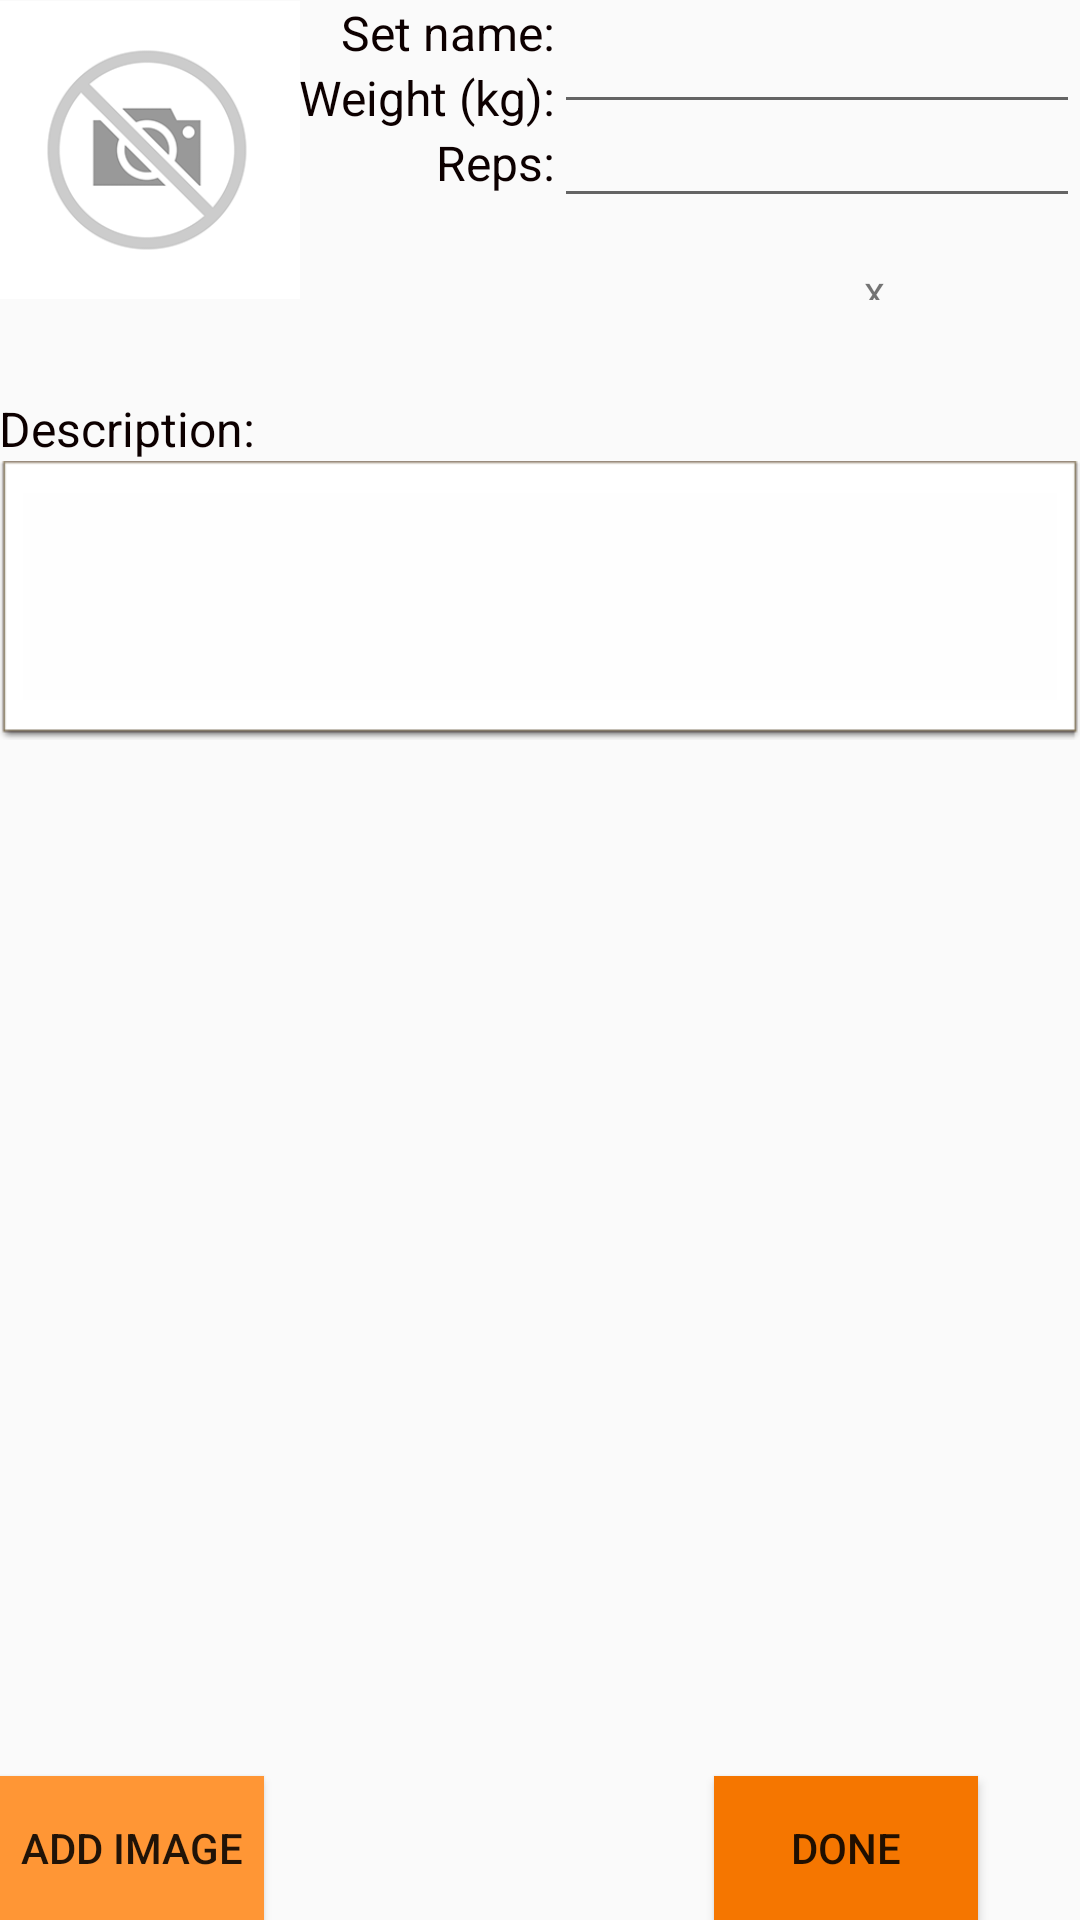

Layout XML and referenced resources for this Android screen:
<!-- AndroidManifest.xml: application theme Theme.AppCompat.Light -->
<!-- res/layout/fragment_add_set.xml -->
<?xml version="1.0" encoding="utf-8"?>
<LinearLayout xmlns:android="http://schemas.android.com/apk/res/android"
    android:orientation="vertical" android:layout_width="match_parent"
    android:layout_height="match_parent">

    <LinearLayout
        android:orientation="horizontal"
        android:layout_width="match_parent"
        android:layout_height="wrap_content"
        android:layout_marginTop="@dimen/activity_horizontal_margin"
        android:layout_marginLeft="@dimen/activity_horizontal_margin"
        android:layout_marginRight="@dimen/activity_horizontal_margin"
        android:layout_marginBottom="32dp"
        >

        <ImageView
            android:layout_width="100dp"
            android:layout_height="100dp"
            android:id="@+id/imageView2"
            android:src="@drawable/default_no_image"
            />



        <LinearLayout
            android:orientation="vertical"
            android:layout_width="wrap_content"
            android:layout_height="wrap_content"
            android:gravity="end"
            >


            <TextView
                android:layout_width="wrap_content"
                android:layout_height="wrap_content"
                android:textAppearance="?android:attr/textAppearanceSmall"
                android:text="@string/set_name"
                android:id="@+id/textView3"
                style="@style/normal_font"
                android:padding="@dimen/nav_header_vertical_spacing" />

            <TextView
                android:layout_width="wrap_content"
                android:layout_height="wrap_content"
                android:textAppearance="?android:attr/textAppearanceSmall"
                android:text="@string/weight"
                android:id="@+id/textView2"
                style="@style/normal_font"
                android:padding="@dimen/nav_header_vertical_spacing"
                />

            <TextView
                android:layout_width="wrap_content"
                android:layout_height="wrap_content"
                android:textAppearance="?android:attr/textAppearanceSmall"
                android:text="Reps:"
                android:id="@+id/textView4"
                style="@style/normal_font"
                android:padding="@dimen/nav_header_vertical_spacing"
                />

        </LinearLayout>

        <LinearLayout
            android:orientation="vertical"
            android:layout_width="wrap_content"
            android:layout_height="match_parent"
            android:layout_gravity="center_vertical"
            android:weightSum="1">

            <EditText
                android:layout_width="match_parent"
                android:layout_height="wrap_content"
                android:inputType="textPersonName"
                android:text=""
                android:ems="10"
                android:id="@+id/set_name_text"
                android:singleLine="true"
                android:maxLength="15"
                />

            <EditText
                android:layout_width="match_parent"
                android:layout_height="wrap_content"
                android:inputType="numberDecimal|numberSigned"
                android:text=""
                android:ems="10"
                android:id="@+id/weight_text"
                android:layout_weight="0.42"
                android:nextFocusDown="@+id/reps_text"
                android:singleLine="true"
                android:maxLength="10"
                />

            <LinearLayout
                android:orientation="horizontal"
                android:layout_width="match_parent"
                android:layout_height="wrap_content"
                android:weightSum="1">

                <EditText
                    android:layout_width="wrap_content"
                    android:layout_height="wrap_content"
                    android:id="@+id/reps_text"
                    android:layout_weight="1"
                    android:numeric="integer"
                    android:singleLine="true"
                    android:nextFocusDown="@+id/reps_text2"
                    android:imeOptions="actionNext"
                    android:maxLength="2"
                    />

                <TextView
                    android:layout_width="wrap_content"
                    android:layout_height="wrap_content"
                    android:textAppearance="?android:attr/textAppearanceSmall"
                    android:text="x"
                    android:id="@+id/textView5"

                    />

                <EditText
                    android:layout_width="65dp"
                    android:layout_height="wrap_content"
                    android:id="@+id/reps_text2"
                    android:layout_weight="0.09"
                    android:numeric="integer"
                    android:singleLine="true"
                    android:imeOptions="actionDone"
                    android:maxLength="3"
                    />
            </LinearLayout>
        </LinearLayout>

    </LinearLayout>

    <LinearLayout
        android:layout_width="match_parent"
        android:layout_height="wrap_content"
        android:layout_gravity="center_horizontal"
        android:paddingLeft="@dimen/activity_horizontal_margin"
        android:paddingRight="@dimen/activity_horizontal_margin"
        android:orientation="vertical">

        <TextView
            android:layout_width="wrap_content"
            android:layout_height="wrap_content"
            android:textAppearance="?android:attr/textAppearanceSmall"
            android:text="Description:"
            style="@style/normal_font"
            android:id="@+id/textView7" />

        <EditText
            android:layout_width="match_parent"
            android:layout_height="wrap_content"
            android:inputType="textMultiLine"
            android:lines="4"
            android:maxLength="50"
            android:gravity="top"
            android:singleLine="false"
            android:background="@android:drawable/editbox_dropdown_light_frame"
            android:id="@+id/set_description"
            />

    </LinearLayout>

    <LinearLayout
        android:orientation="horizontal"
        android:layout_width="match_parent"
        android:layout_height="match_parent"
        android:gravity="bottom"
        >

        <Button
            android:layout_width="wrap_content"
            android:layout_height="wrap_content"
            android:text="Add image"
            android:layout_margin="@dimen/activity_horizontal_margin"
            android:background="@color/colorPrimaryLight"
            android:id="@+id/button" />

        <FrameLayout
            android:layout_width="150dp"
            android:layout_height="match_parent"></FrameLayout>

        <Button
            android:layout_width="wrap_content"
            android:layout_height="wrap_content"
            android:text="Done"
            android:layout_margin="@dimen/activity_horizontal_margin"
            android:background="@color/colorPrimary"
            android:id="@+id/add_set" />
    </LinearLayout>

</LinearLayout>
<!-- resources referenced by this layout -->
<resources>
  <color name="colorPrimary">#f57600</color>
  <color name="colorPrimaryLight">#ff9635</color>
  <!-- drawable default_no_image: png bitmap (drawable, 25936 bytes) -->
  <string name="set_name">Set name: </string>
  <string name="weight">Weight (kg): </string>
  <style name="normal_font" parent="@android:style/TextAppearance.Medium">
          <item name="android:layout_width">fill_parent</item>
          <item name="android:layout_height">wrap_content</item>
          <item name="android:textColor">@color/colorBlack</item>
          <item name="android:typeface">sans</item>
          <item name="android:textSize">16dp</item>
      </style>
  <color name="colorBlack">#0d0000</color>
</resources>
